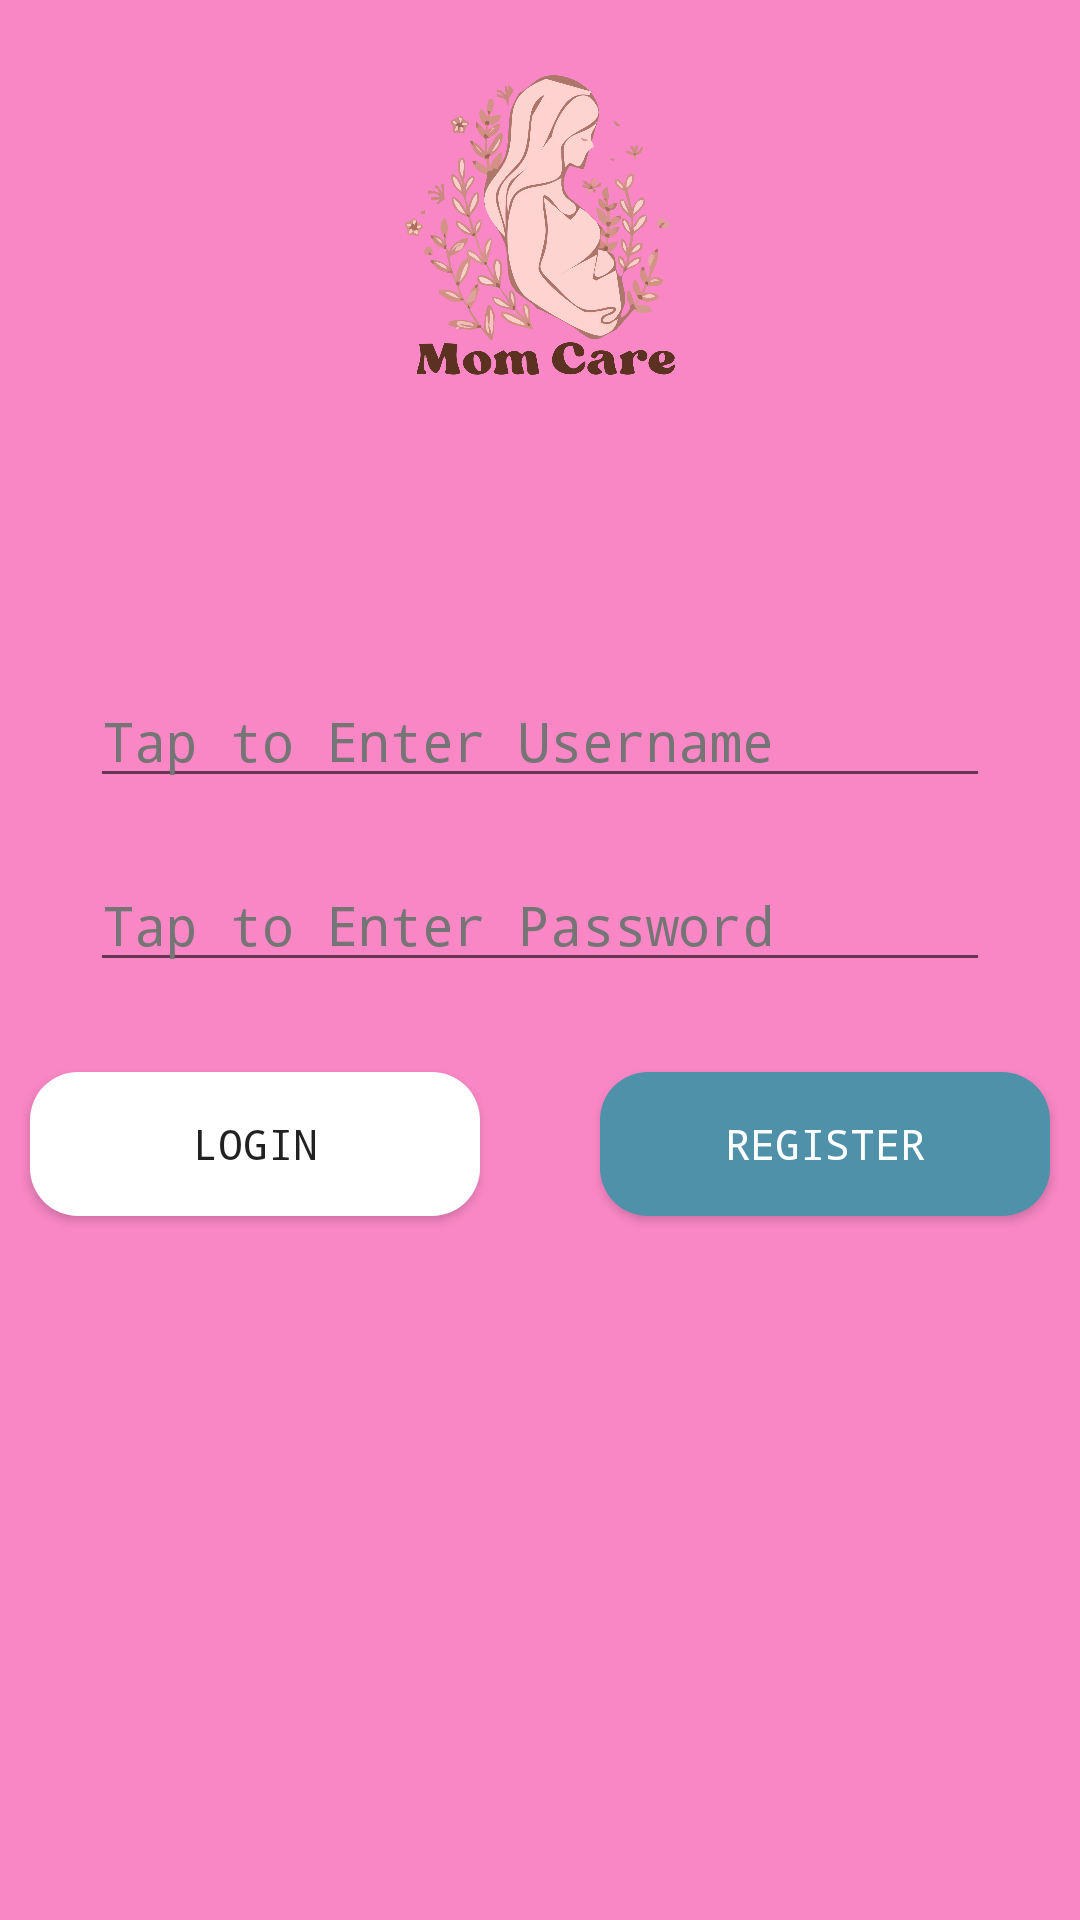

Android layout source for this screen:
<!-- AndroidManifest.xml: application theme Theme.PosyanduApps -->
<!-- res/layout/activity_login.xml -->
<?xml version="1.0" encoding="utf-8"?>
<androidx.constraintlayout.widget.ConstraintLayout xmlns:android="http://schemas.android.com/apk/res/android"
    xmlns:app="http://schemas.android.com/apk/res-auto"
    xmlns:tools="http://schemas.android.com/tools"
    android:layout_width="match_parent"
    android:layout_height="match_parent"
    android:orientation="horizontal"
    android:background="@color/colorPrimary"
    android:gravity="center">
<LinearLayout
    android:layout_width="match_parent"
    android:layout_height="wrap_content"
    android:orientation="vertical"
    android:gravity="center"
    android:layout_margin="25dp"
    tools:ignore="MissingConstraints">

    
    <ImageView
        android:id="@+id/ivIcon"
        android:layout_width="100dp"
        android:layout_height="100dp"
        android:contentDescription="@string/app_name"
        android:foregroundGravity="center"
        android:layout_margin="25dp"
        android:src="@drawable/foreground"/>




</LinearLayout>

    <LinearLayout
        android:layout_width="match_parent"
        android:layout_height="wrap_content"
        app:layout_constraintBottom_toBottomOf="parent"
        app:layout_constraintEnd_toEndOf="parent"
        app:layout_constraintHorizontal_bias="1.0"
        app:layout_constraintStart_toStartOf="parent"
        app:layout_constraintTop_toTopOf="parent"
        android:orientation="vertical"
        android:gravity="center">

        <EditText
            android:id="@+id/username"
            android:layout_width="300dp"
            android:layout_height="wrap_content"
            android:layout_margin="10dp"
            android:hint="@string/str_username"
            android:fontFamily="monospace"
            android:textColorHint="@color/secondaryText"/>
        <EditText
            android:id="@+id/password"
            android:layout_width="300dp"
            android:layout_height="wrap_content"
            android:layout_margin="10dp"
            android:hint="@string/str_password"
            android:inputType="textPassword"
            android:fontFamily="monospace"
            android:layout_gravity="center"
            android:textColorHint="@color/secondaryText"
           />

        <LinearLayout
            android:layout_width="wrap_content"
            android:layout_height="wrap_content"
            android:gravity="center">

            <Button
                android:id="@+id/loginButton"
                android:layout_width="150dp"
                android:layout_height="wrap_content"
                android:layout_margin="20dp"
                android:background="@drawable/button_login"
                android:fontFamily="monospace"
                android:gravity="center"
                android:text="@string/str_Login"/>
            <Button
                android:id="@+id/registerButton"
                android:layout_width="150dp"
                android:layout_height="wrap_content"
                android:layout_margin="20dp"
                android:background="@drawable/button_register"
                android:fontFamily="monospace"
                android:gravity="center"
                android:text="@string/str_Daftar"
                android:textColor="@color/white"/>


        </LinearLayout>

    </LinearLayout>




</androidx.constraintlayout.widget.ConstraintLayout>
<!-- resources referenced by this layout -->
<resources>
  <color name="colorPrimary">#F987C5</color>
  <color name="secondaryText">#757575</color>
  <color name="white">#FFFFFFFF</color>
  <!-- drawable button_login (drawable) -->
  <?xml version="1.0" encoding="utf-8"?>
  <shape xmlns:android="http://schemas.android.com/apk/res/android"
      android:shape="rectangle">
  
      
      <solid android:color="@color/white" />
  
      <corners android:radius="16dp" />
  
      
      <padding
          android:left="10dp"
          android:right="10dp"
          android:top="5dp"
          android:bottom="5dp" />
  </shape>
  <!-- drawable button_register (drawable) -->
  <?xml version="1.0" encoding="utf-8"?>
  <shape xmlns:android="http://schemas.android.com/apk/res/android"
      android:shape="rectangle">
  
      
      <solid android:color="@color/softBlue" />
  
      <corners android:radius="16dp" />
  
      
      <padding
          android:left="10dp"
          android:right="10dp"
          android:top="5dp"
          android:bottom="5dp" />
  </shape>
  <!-- drawable foreground: png bitmap (drawable, 346636 bytes) -->
  <string name="app_name">Mom Care</string>
  <string name="str_Daftar">Register</string>
  <string name="str_Login">Login</string>
  <string name="str_password">Tap to Enter Password</string>
  <string name="str_username">Tap to Enter Username</string>
  <style name="Theme.PosyanduApps" parent="android:Theme.Material.Light.NoActionBar" />
  <color name="softBlue">#4E91A9</color>
</resources>
